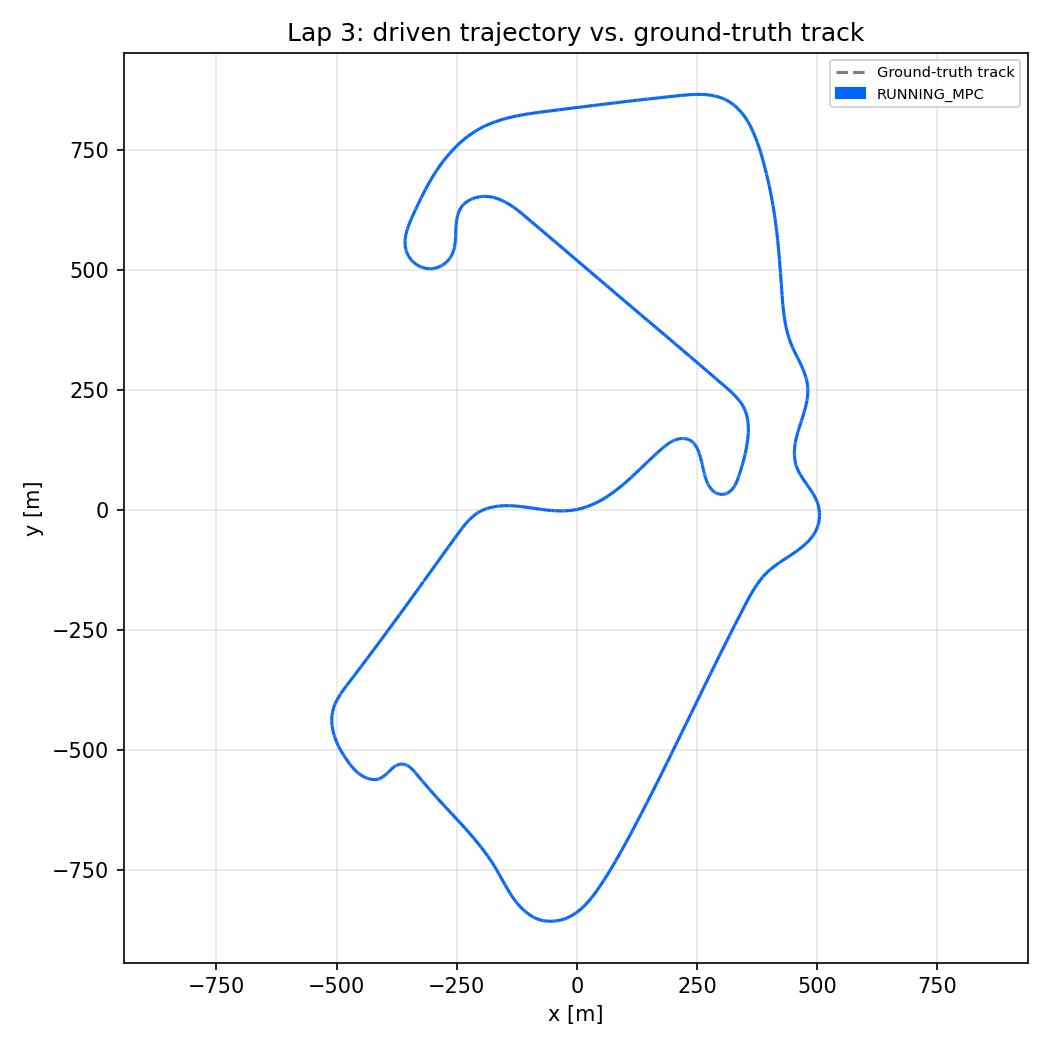

Source data for this figure (header and first rows):
x_m, y_m, state
-317.8, -147.6, RUNNING_MPC
-314.6, -143.1, RUNNING_MPC
-313.5, -141.7, RUNNING_MPC
-310.3, -137.2, RUNNING_MPC
-307.1, -132.7, RUNNING_MPC
-304.4, -129, RUNNING_MPC
-301.8, -125.3, RUNNING_MPC
-299.7, -122.4, RUNNING_MPC
-296.5, -118, RUNNING_MPC
-294.5, -115.1, RUNNING_MPC
-291.4, -110.8, RUNNING_MPC
-289.8, -108.6, RUNNING_MPC
-286.8, -104.4, RUNNING_MPC
-284.3, -100.9, RUNNING_MPC
-282.4, -98.2, RUNNING_MPC
-279.4, -94.13, RUNNING_MPC
-277.5, -91.44, RUNNING_MPC
-274.6, -87.45, RUNNING_MPC
-272.7, -84.82, RUNNING_MPC
-270.9, -82.21, RUNNING_MPC
-268.1, -78.34, RUNNING_MPC
-266.2, -75.79, RUNNING_MPC
-263.5, -72.01, RUNNING_MPC
-261.7, -69.52, RUNNING_MPC
-259, -65.85, RUNNING_MPC
-257.2, -63.44, RUNNING_MPC
-255.1, -60.47, RUNNING_MPC
-253.8, -58.71, RUNNING_MPC
-251.3, -55.23, RUNNING_MPC
-248.8, -51.82, RUNNING_MPC
-247.1, -49.57, RUNNING_MPC
-244.7, -46.25, RUNNING_MPC
-243.1, -44.07, RUNNING_MPC
-242.3, -42.99, RUNNING_MPC
-239.9, -39.8, RUNNING_MPC
-237.5, -36.66, RUNNING_MPC
-235, -33.59, RUNNING_MPC
-233.4, -31.58, RUNNING_MPC
-231.3, -29.1, RUNNING_MPC
-230.1, -27.63, RUNNING_MPC
-227.5, -24.75, RUNNING_MPC
-224.9, -21.94, RUNNING_MPC
-223.1, -20.1, RUNNING_MPC
-220.3, -17.41, RUNNING_MPC
-218.4, -15.66, RUNNING_MPC
-216, -13.54, RUNNING_MPC
-213.5, -11.48, RUNNING_MPC
-211.5, -9.893, RUNNING_MPC
-208.4, -7.615, RUNNING_MPC
-206.2, -6.176, RUNNING_MPC
-202.9, -4.143, RUNNING_MPC
-201.2, -3.19, RUNNING_MPC
-197.7, -1.411, RUNNING_MPC
-194.7, -0.06111, RUNNING_MPC
-192.3, 0.9339, RUNNING_MPC
-188.6, 2.287, RUNNING_MPC
-186, 3.106, RUNNING_MPC
-182.2, 4.218, RUNNING_MPC
-180.9, 4.558, RUNNING_MPC
-176.9, 5.494, RUNNING_MPC
... 1,600 more rows
